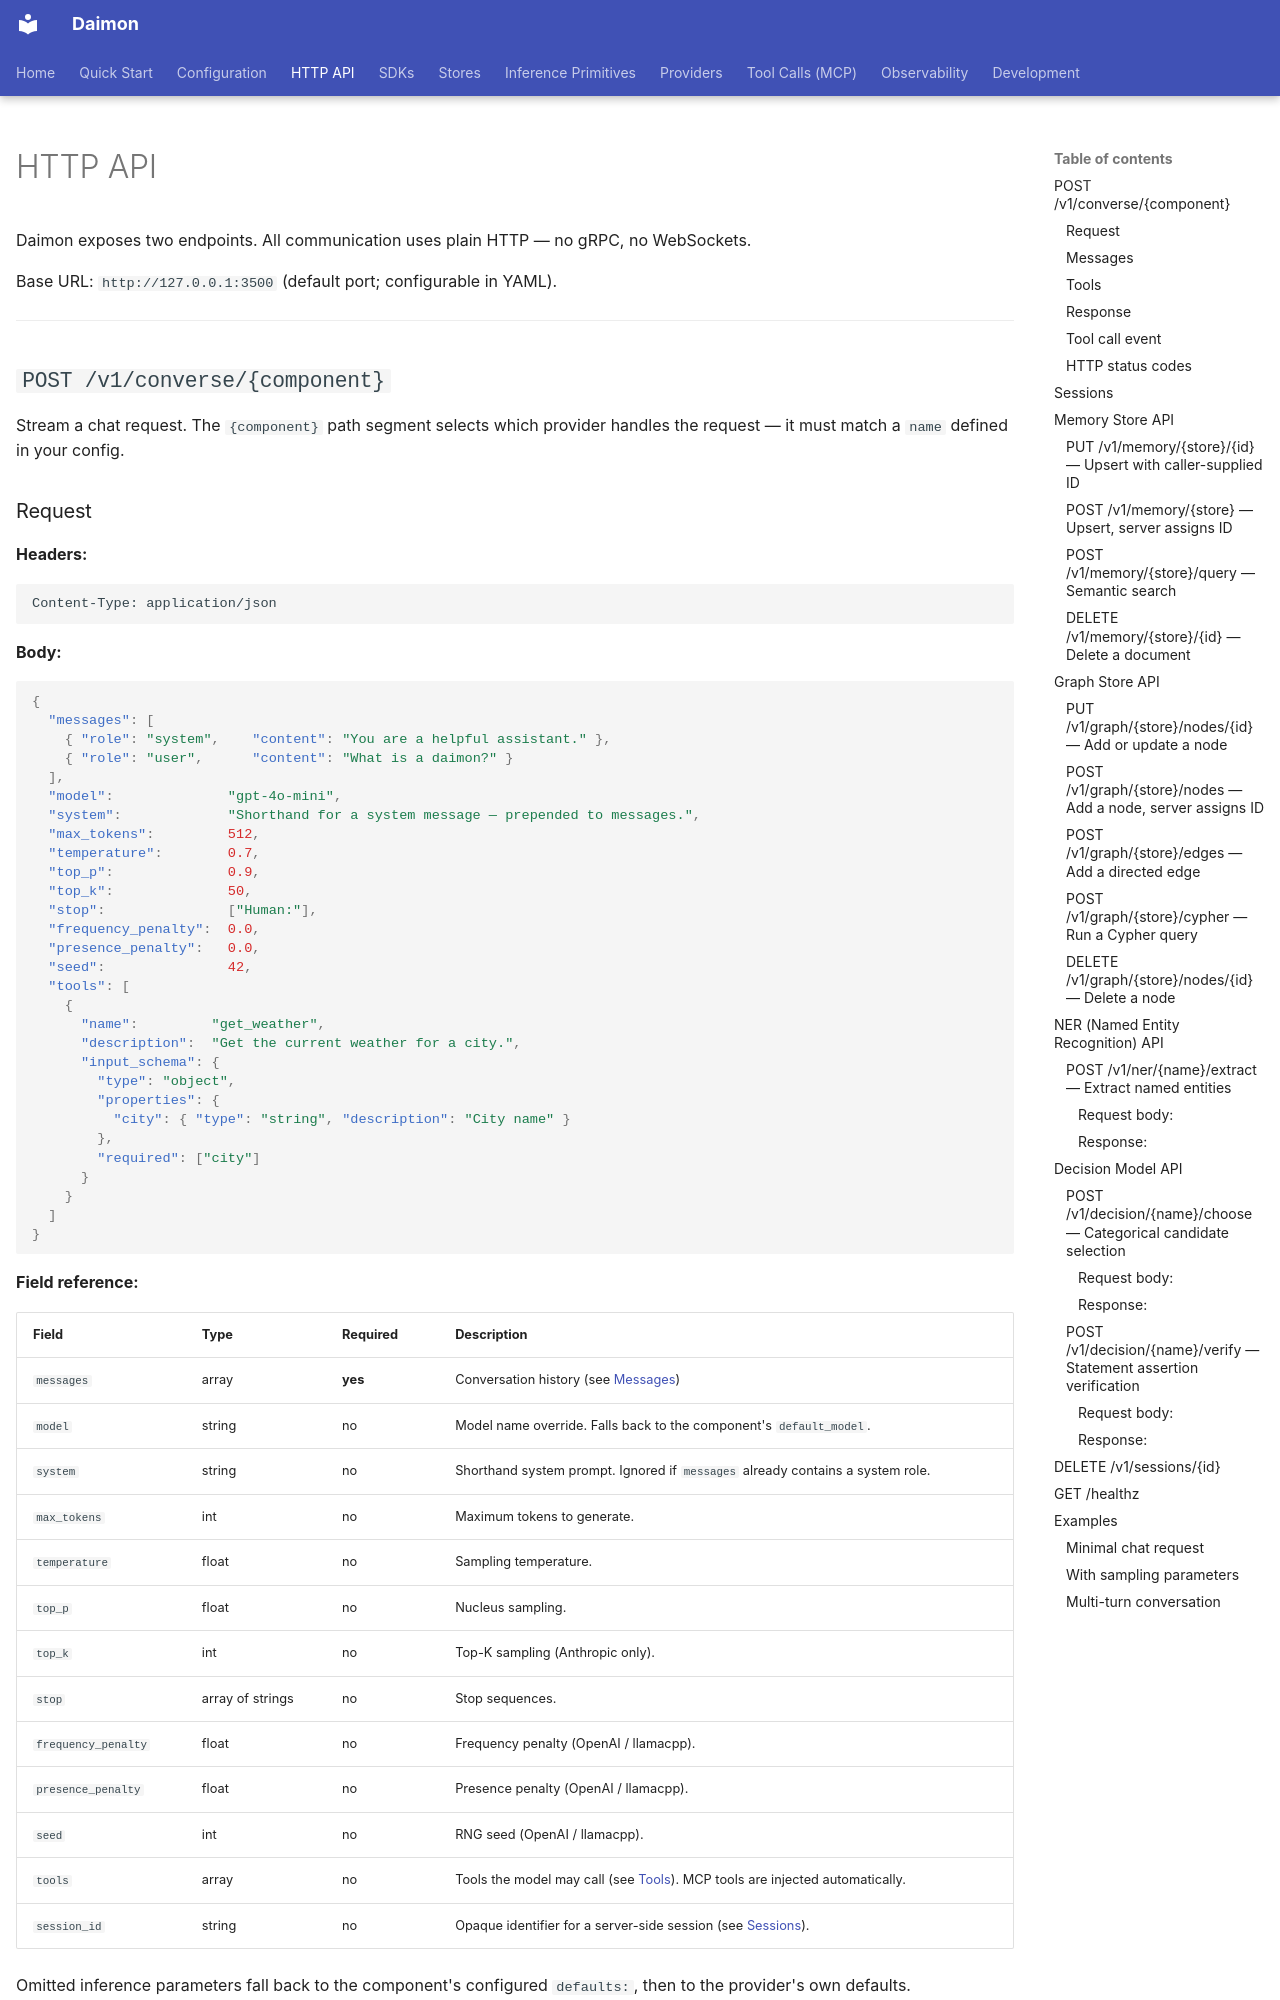

repository: sonicboom15/daimon · page: api/index.html · generator: mkdocs

---
hide:
  - navigation
---

# HTTP API

Daimon exposes two endpoints. All communication uses plain HTTP — no gRPC, no WebSockets.

Base URL: `http://127.0.0.1:3500` (default port; configurable in YAML).

---

## `POST /v1/converse/{component}`

Stream a chat request. The `{component}` path segment selects which provider handles the request — it must match a `name` defined in your config.

### Request

**Headers:**

```
Content-Type: application/json
```

**Body:**

```json
{
  "messages": [
    { "role": "system",    "content": "You are a helpful assistant." },
    { "role": "user",      "content": "What is a daimon?" }
  ],
  "model":              "gpt-4o-mini",
  "system":             "Shorthand for a system message — prepended to messages.",
  "max_tokens":         512,
  "temperature":        0.7,
  "top_p":              0.9,
  "top_k":              50,
  "stop":               ["Human:"],
  "frequency_penalty":  0.0,
  "presence_penalty":   0.0,
  "seed":               42,
  "tools": [
    {
      "name":         "get_weather",
      "description":  "Get the current weather for a city.",
      "input_schema": {
        "type": "object",
        "properties": {
          "city": { "type": "string", "description": "City name" }
        },
        "required": ["city"]
      }
    }
  ]
}
```

**Field reference:**

| Field | Type | Required | Description |
|---|---|---|---|
| `messages` | array | **yes** | Conversation history (see [Messages](#messages)) |
| `model` | string | no | Model name override. Falls back to the component's `default_model`. |
| `system` | string | no | Shorthand system prompt. Ignored if `messages` already contains a system role. |
| `max_tokens` | int | no | Maximum tokens to generate. |
| `temperature` | float | no | Sampling temperature. |
| `top_p` | float | no | Nucleus sampling. |
| `top_k` | int | no | Top-K sampling (Anthropic only). |
| `stop` | array of strings | no | Stop sequences. |
| `frequency_penalty` | float | no | Frequency penalty (OpenAI / llamacpp). |
| `presence_penalty` | float | no | Presence penalty (OpenAI / llamacpp). |
| `seed` | int | no | RNG seed (OpenAI / llamacpp). |
| `tools` | array | no | Tools the model may call (see [Tools](#tools)). MCP tools are injected automatically. |
| `session_id` | string | no | Opaque identifier for a server-side session (see [Sessions](#sessions)). |

Omitted inference parameters fall back to the component's configured `defaults:`, then to the provider's own defaults.
